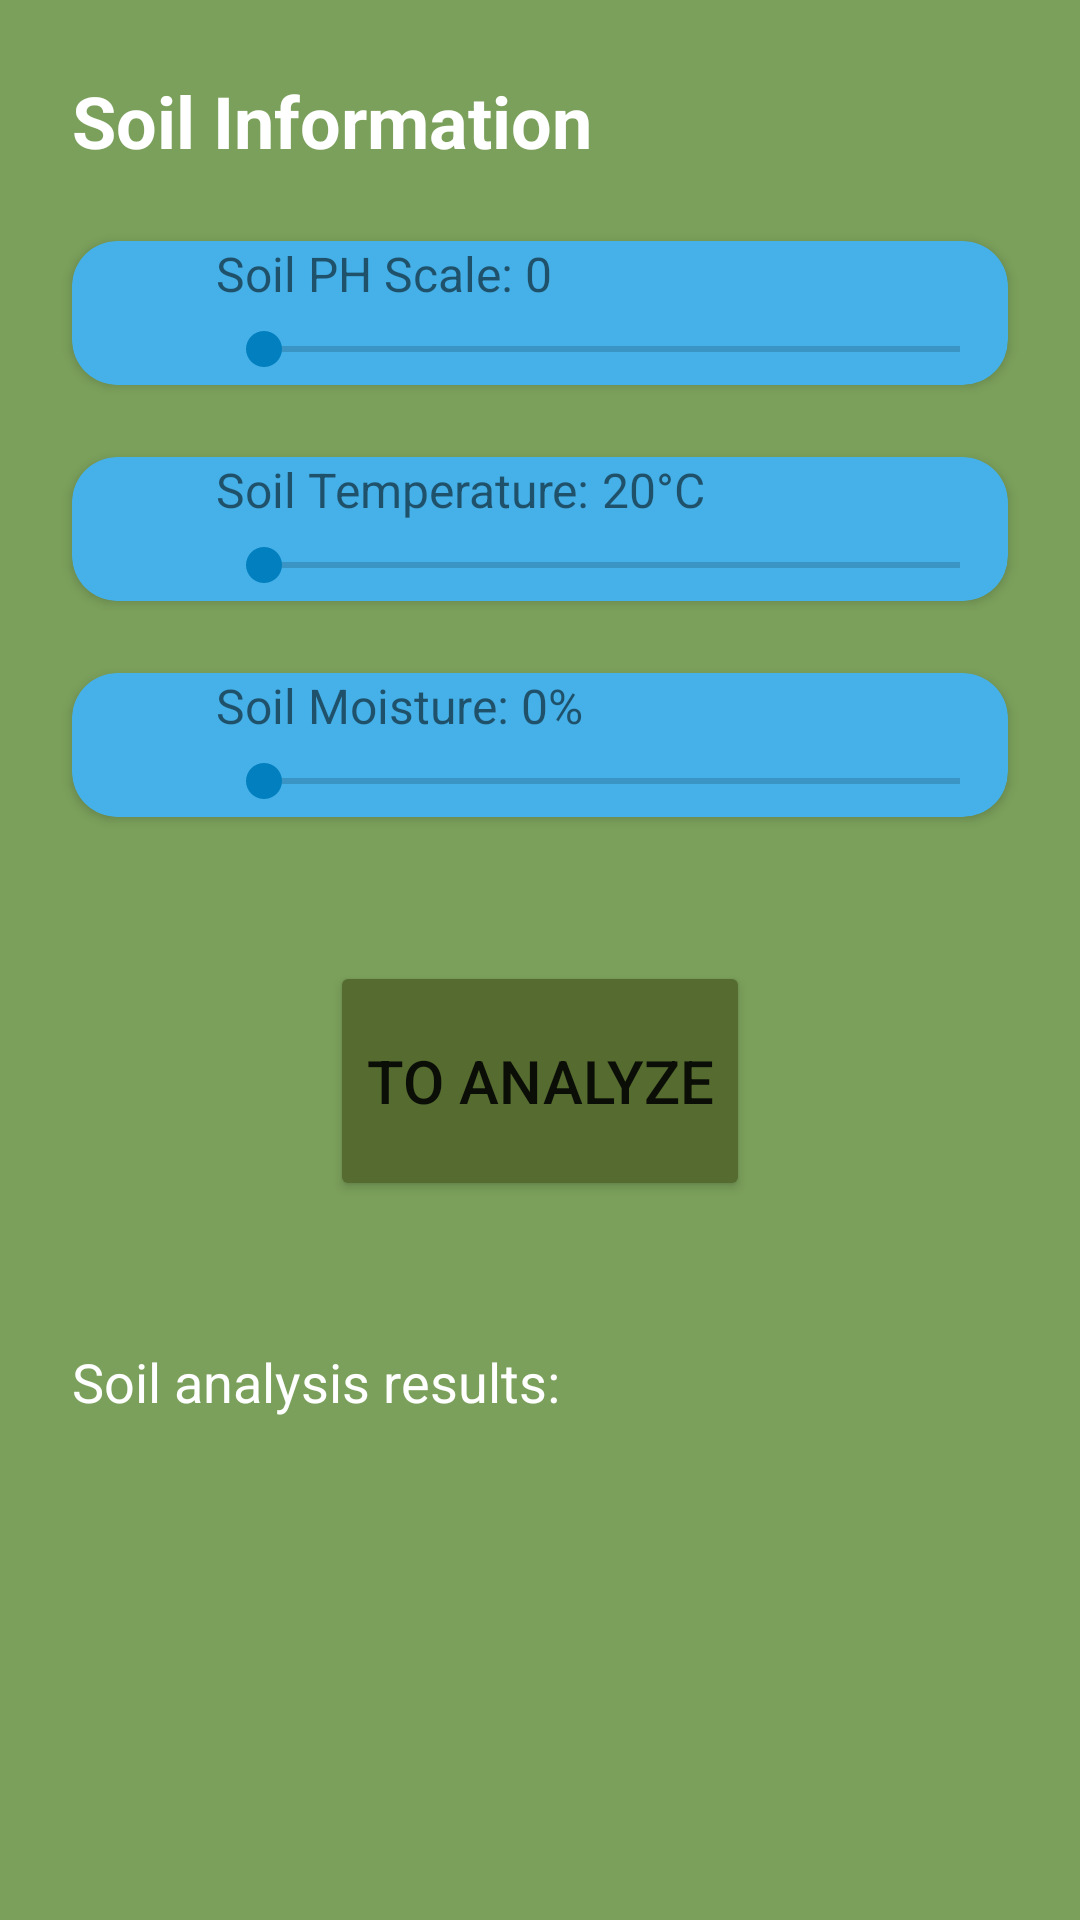

Produce the Android XML layout that renders to this screen, including the resource entries it uses.
<!-- AndroidManifest.xml: application theme Theme.SoilAnalyzer -->
<!-- res/layout/fragment_soil_data_screen.xml -->
<?xml version="1.0" encoding="utf-8"?>
<androidx.constraintlayout.widget.ConstraintLayout xmlns:android="http://schemas.android.com/apk/res/android"
    xmlns:app="http://schemas.android.com/apk/res-auto"
    xmlns:tools="http://schemas.android.com/tools"
    android:layout_width="match_parent"
    android:layout_height="match_parent"
    android:background="?colorPrimary"
    tools:context=".SoilDataScreen">

    <TextView
        android:id="@+id/soilDataScreenTitle"
        android:layout_width="wrap_content"
        android:layout_height="wrap_content"
        android:layout_marginStart="24dp"
        android:layout_marginTop="24dp"
        android:text="@string/soilAnalyzerScreenTitle"
        android:textColor="?colorOnPrimary"
        android:textSize="24sp"
        android:textStyle="bold"
        app:layout_constraintStart_toStartOf="parent"
        app:layout_constraintTop_toTopOf="parent" />

    <androidx.cardview.widget.CardView
        android:id="@+id/pHCard"
        app:cardBackgroundColor="?colorSecondary"
        app:cardCornerRadius="15dp"
        app:layout_constraintEnd_toEndOf="parent"
        app:layout_constraintHorizontal_bias="0.0"
        app:layout_constraintStart_toStartOf="parent"
        app:layout_constraintTop_toBottomOf="@+id/soilDataScreenTitle"
        style="@style/SoilAnalyzerScreenCard">

        <ImageView
            android:id="@+id/pHImage"
            android:src="@drawable/baseline_science_24"
            style="@style/SoilAnalyzerScreenIcons" />

        <LinearLayout style="@style/SoilAnalyzerScreenLLs">

            <TextView
                android:id="@+id/pHTitle"
                android:text="@string/soilAnalyzerScreenPh"
                style="@style/SoilAnalyzerScreenTexts" />

            <TextView
                android:id="@+id/pHProgressText"
                android:text=" 0"
                style="@style/SoilAnalyzerScreenTexts" />
        </LinearLayout>

        <SeekBar
            android:id="@+id/pHBar"
            style="@style/SoilAnalyzerScreenSBs"
            android:max="14"
            android:min="0"
            android:progress="0"
            app:layout_constraintEnd_toEndOf="parent"
            app:layout_constraintStart_toStartOf="parent" />
    </androidx.cardview.widget.CardView>

    <androidx.cardview.widget.CardView
        android:id="@+id/temperatureCard"
        app:cardBackgroundColor="?colorSecondary"
        app:cardCornerRadius="15dp"
        app:layout_constraintEnd_toEndOf="parent"
        app:layout_constraintHorizontal_bias="0.0"
        app:layout_constraintStart_toStartOf="parent"
        app:layout_constraintTop_toBottomOf="@+id/pHCard"
        style="@style/SoilAnalyzerScreenCard">

        <ImageView
            android:id="@+id/temperatureImage"
            android:src="@drawable/baseline_thermostat_24"
            style="@style/SoilAnalyzerScreenIcons" />

        <LinearLayout style="@style/SoilAnalyzerScreenLLs">

            <TextView
                android:id="@+id/temperatureTitle"
                android:text="@string/soilAnalyzerScreenTemperature"
                style="@style/SoilAnalyzerScreenTexts" />

            <TextView
                android:id="@+id/temperatureProgressText"
                android:text=" 20°C"
                style="@style/SoilAnalyzerScreenTexts" />
        </LinearLayout>

        <SeekBar
            android:id="@+id/temperatureBar"
            style="@style/SoilAnalyzerScreenSBs"
            android:max="1"
            android:min="0"
            android:progress="0"
            app:layout_constraintEnd_toEndOf="parent"
            app:layout_constraintStart_toStartOf="parent" />
    </androidx.cardview.widget.CardView>

    <androidx.cardview.widget.CardView
        android:id="@+id/moistureCard"
        app:cardBackgroundColor="?colorSecondary"
        app:cardCornerRadius="15dp"
        app:layout_constraintEnd_toEndOf="parent"
        app:layout_constraintHorizontal_bias="0.0"
        app:layout_constraintStart_toStartOf="parent"
        app:layout_constraintTop_toBottomOf="@+id/temperatureCard"
        style="@style/SoilAnalyzerScreenCard">

        <ImageView
            android:id="@+id/moistureImage"
            android:src="@drawable/baseline_water_drop_24"
            style="@style/SoilAnalyzerScreenIcons" />

        <LinearLayout style="@style/SoilAnalyzerScreenLLs">

            <TextView
                android:id="@+id/moistureTitle"
                android:text="@string/soilAnalyzerScreenMoisture"
                style="@style/SoilAnalyzerScreenTexts" />

            <TextView
                android:id="@+id/moistureProgressText"
                android:text=" 0%"
                style="@style/SoilAnalyzerScreenTexts" />
        </LinearLayout>

        <SeekBar
            android:id="@+id/moistureBar"
            style="@style/SoilAnalyzerScreenSBs"
            android:max="100"
            android:min="0"
            android:progress="0"
            app:layout_constraintEnd_toEndOf="parent"
            app:layout_constraintStart_toStartOf="parent" />
    </androidx.cardview.widget.CardView>

    <Button
        android:id="@+id/buttonStartAnalyze"
        style="@style/Button"
        android:layout_width="wrap_content"
        android:layout_marginTop="48dp"
        android:text="@string/soilAnalyzerScreenButtonText"
        app:cornerRadius="36dp"
        app:layout_constraintEnd_toEndOf="parent"
        app:layout_constraintStart_toStartOf="parent"
        app:layout_constraintTop_toBottomOf="@+id/moistureCard" />

    <TextView
        android:id="@+id/soilAnalyzedText"
        style="@style/SoilAnalyzerScreenTexts"
        android:layout_width="0dp"
        android:layout_height="wrap_content"
        android:layout_marginStart="24dp"
        android:layout_marginTop="48dp"
        android:layout_marginEnd="24dp"
        android:text="@string/soilAnalyzerScreenTitleResults"
        android:textColor="?colorOnPrimary"
        android:textSize="18sp"
        app:layout_constraintEnd_toEndOf="parent"
        app:layout_constraintStart_toStartOf="parent"
        app:layout_constraintTop_toBottomOf="@+id/buttonStartAnalyze" />
</androidx.constraintlayout.widget.ConstraintLayout>
<!-- resources referenced by this layout -->
<resources>
  <string name="soilAnalyzerScreenButtonText">TO ANALYZE</string>
  <string name="soilAnalyzerScreenMoisture">Soil Moisture:</string>
  <string name="soilAnalyzerScreenPh">Soil PH Scale: </string>
  <string name="soilAnalyzerScreenTemperature">Soil Temperature: </string>
  <string name="soilAnalyzerScreenTitle">Soil Information</string>
  <string name="soilAnalyzerScreenTitleResults">Soil analysis results:</string>
  <style name="Button">
          <item name="android:layout_width">wrap_content</item>
          <item name="android:layout_height">80dp</item>
          <item name="android:layout_marginTop">48dp</item>
          <item name="android:backgroundTint">?colorPrimaryVariant</item>
          <item name="android:textSize">20sp</item>
      </style>
  <style name="SoilAnalyzerScreenCard">
          <item name="android:layout_width">0dp</item>
          <item name="android:layout_height">wrap_content</item>
          <item name="android:layout_marginStart">24dp</item>
          <item name="android:layout_marginTop">24dp</item>
          <item name="android:layout_marginEnd">24dp</item>
      </style>
  <style name="SoilAnalyzerScreenIcons">
          <item name="android:layout_width">48dp</item>
          <item name="android:layout_height">48dp</item>
      </style>
  <style name="SoilAnalyzerScreenLLs">
          <item name="android:layout_width">wrap_content</item>
          <item name="android:layout_height">24dp</item>
          <item name="android:layout_marginLeft">48dp</item>
      </style>
  <style name="SoilAnalyzerScreenSBs">
          <item name="android:layout_width">match_parent</item>
          <item name="android:layout_height">24dp</item>
          <item name="android:layout_marginStart">48dp</item>
          <item name="android:layout_marginTop">24dp</item>
          <item name="android:thumbTint">?colorSecondaryVariant</item>
          <item name="android:progressTint">?colorOnSecondary</item>
      </style>
  <style name="SoilAnalyzerScreenTexts">
          <item name="android:layout_width">wrap_content</item>
          <item name="android:layout_height">24dp</item>
          <item name="android:textSize">16sp</item>
      </style>
  <style name="Theme.SoilAnalyzer" parent="Theme.MaterialComponents.DayNight.DarkActionBar">
          
          <item name="colorPrimary">@color/oliveGreen</item>
          <item name="colorPrimaryVariant">@color/darkOliveGreen</item>
          <item name="colorOnPrimary">@color/white</item>
          
          <item name="colorSecondary">@color/blueSky</item>
          <item name="colorSecondaryVariant">@color/darkBlueSky</item>
          <item name="colorOnSecondary">@color/black</item>
          
          <item name="android:statusBarColor">?attr/colorPrimaryVariant</item>
          
      </style>
  <color name="oliveGreen">#7ba05b</color>
  <color name="darkOliveGreen">#556b2f</color>
  <color name="white">#FFFFFFFF</color>
  <color name="blueSky">#45b1e8</color>
  <color name="darkBlueSky">#027fbe</color>
  <color name="black">#FF000000</color>
</resources>
